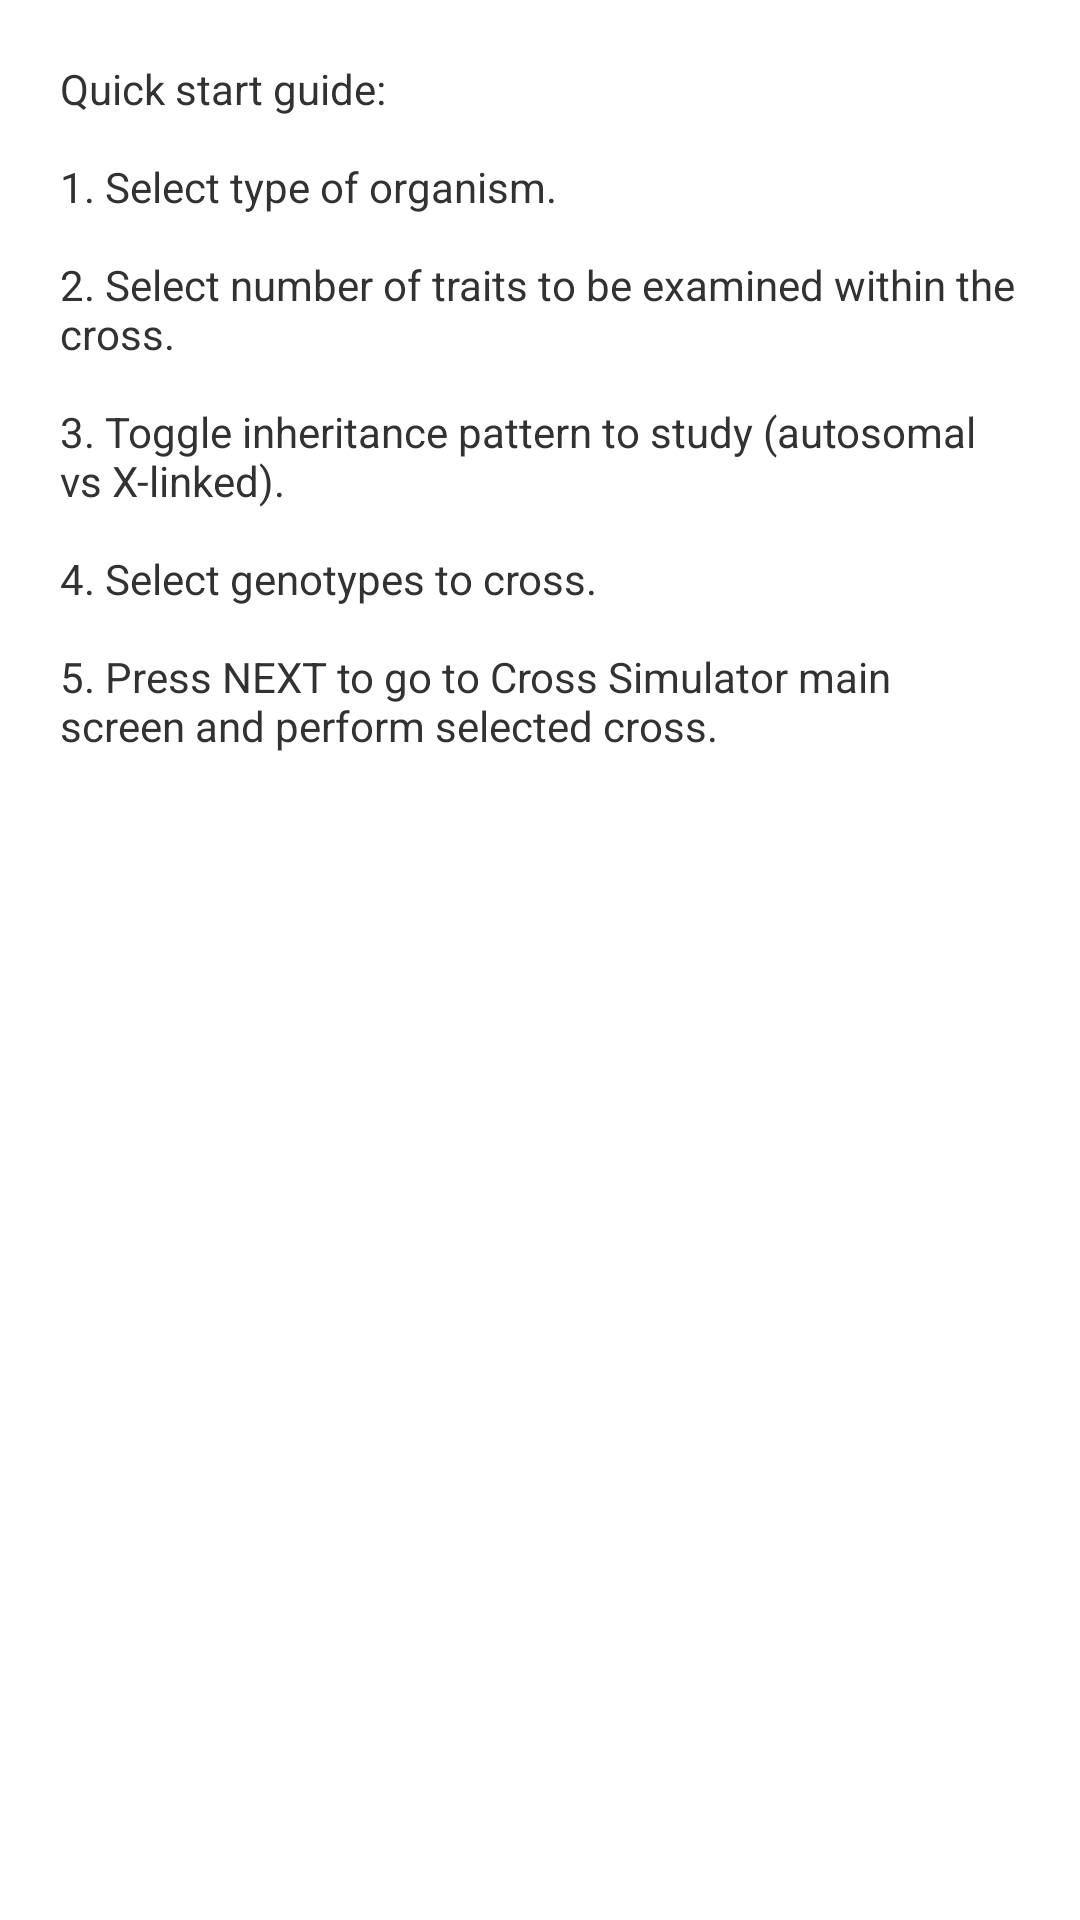

Reconstruct the res/layout file that produces this screen, plus the resources it refers to.
<!-- AndroidManifest.xml: application theme AppTheme -->
<!-- res/layout/dialog_crosssimsetup.xml -->
<?xml version="1.0" encoding="utf-8"?>
<ScrollView xmlns:android="http://schemas.android.com/apk/res/android"
    android:layout_width="match_parent"
    android:layout_height="match_parent">

    <TextView
        android:layout_width="wrap_content"
        android:layout_height="wrap_content"
        android:padding="20dp"
        android:text="@string/cs_setup_help_dialog"
        android:id="@+id/cs_setup_dialog_text"
        android:layout_gravity="center_horizontal"
        android:textIsSelectable="false"/>

</ScrollView>
<!-- resources referenced by this layout -->
<resources>
  <string name="cs_setup_help_dialog">Quick start guide: \n\n1. Select type of organism. \n\n2. Select number of traits to be examined within the cross. \n\n3. Toggle inheritance pattern to study (autosomal vs X-linked). \n\n4. Select genotypes to cross. \n\n5. Press NEXT to go to Cross Simulator main screen and perform selected cross.</string>
  <!-- drawable selectable_background_generatedstyle (drawable) -->
  <?xml version="1.0" encoding="utf-8"?>
  <selector xmlns:android="http://schemas.android.com/apk/res/android"
          android:exitFadeDuration="@android:integer/config_mediumAnimTime" >
  
      <item android:state_pressed="false" android:state_focused="true" android:drawable="@drawable/list_focused_generatedstyle" />
  
      <item android:state_pressed="true" android:drawable="@drawable/list_pressed_generatedstyle" />
  
      <item android:drawable="@android:color/transparent" />
  
  </selector>
  <style name="PopupMenu.Generatedstyle" parent="@android:style/Widget.Holo.ListPopupWindow">
          <item name="android:popupBackground">@drawable/menu_dropdown_panel_generatedstyle</item>
      </style>
  <style name="DropDownListView.Generatedstyle" parent="@android:style/Widget.Holo.ListView.DropDown">
          <item name="android:listSelector">@drawable/selectable_background_generatedstyle</item>
      </style>
  <style name="ActionBarTabStyle.Generatedstyle" parent="@android:style/Widget.Holo.ActionBar.TabView">
          <item name="android:background">@drawable/tab_indicator_ab_generatedstyle</item>
      </style>
  <style name="DropDownNav.Generatedstyle" parent="@android:style/Widget.Holo.Spinner">
          <item name="android:background">@drawable/spinner_background_ab_generatedstyle</item>
          <item name="android:popupBackground">@drawable/menu_dropdown_panel_generatedstyle</item>
          <item name="android:dropDownSelector">@drawable/selectable_background_generatedstyle</item>
      </style>
  <style name="ActionBar.Solid.Generatedstyle" parent="@android:style/Widget.Holo.Light.ActionBar.Solid.Inverse">
          <item name="android:background">@drawable/ab_solid_generatedstyle</item>
          <item name="android:backgroundStacked">@drawable/ab_stacked_solid_generatedstyle</item>
          <item name="android:backgroundSplit">@drawable/ab_bottom_solid_generatedstyle</item>
          <item name="android:progressBarStyle">@style/ProgressBar.Generatedstyle</item>
      </style>
  <style name="ActionButton.CloseMode.Generatedstyle" parent="@android:style/Widget.Holo.ActionButton.CloseMode">
          <item name="android:background">@drawable/btn_cab_done_generatedstyle</item>
      </style>
  <style name="Theme.Generatedstyle.Widget" parent="@android:style/Theme.Holo">
          <item name="android:popupMenuStyle">@style/PopupMenu.Generatedstyle</item>
          <item name="android:dropDownListViewStyle">@style/DropDownListView.Generatedstyle</item>
      </style>
  <style name="ProgressBar.Generatedstyle" parent="@android:style/Widget.Holo.ProgressBar.Horizontal">
          <item name="android:progressDrawable">@drawable/progress_horizontal_generatedstyle</item>
      </style>
  <!-- drawable btn_cab_done_generatedstyle (drawable) -->
  <?xml version="1.0" encoding="utf-8"?>
  <selector xmlns:android="http://schemas.android.com/apk/res/android">
  
      <item android:state_pressed="true"
          android:drawable="@drawable/btn_cab_done_pressed_generatedstyle" />
  
      <item android:state_focused="true" android:state_enabled="true"
          android:drawable="@drawable/btn_cab_done_focused_generatedstyle" />
  
      <item android:state_enabled="true"
          android:drawable="@drawable/btn_cab_done_default_generatedstyle" />
  
  </selector>
</resources>
